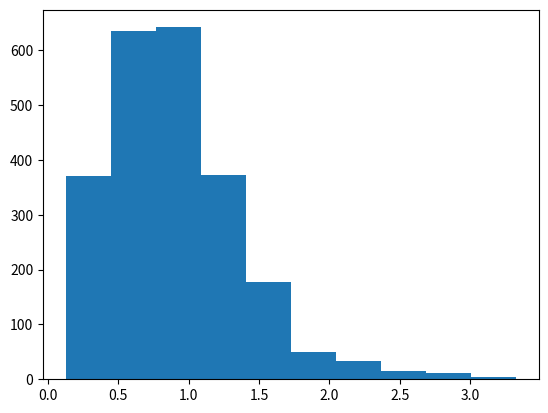

The matplotlib source for this figure:
lidR = [-1.0, 1.0, 2.0, 3.0, 4.0, 5.0, 6.0, 7.0, 8.0, 9.0, 10.0, 11.0, 12.0, 13.0, 14.0, 15.0, 16.0, 17.0, 18.0, 19.0, 20.0, 21.0, 22.0, 23.0, 24.0, 25.0, 26.0, 27.0, 28.0, 29.0, 30.0, 31.0, 32.0, 33.0, 34.0, 35.0, 36.0, 37.0, 38.0, 39.0, 40.0, 41.0, 42.0, 43.0, 44.0, 45.0, 46.0, 47.0, 48.0, 49.0, 50.0, 51.0, 52.0, 53.0, 54.0, 55.0, 56.0, 57.0, 58.0, 59.0, 60.0, 61.0, 62.0, 63.0, 64.0, 65.0, 66.0, 67.0, 68.0, 69.0, 70.0, 71.0, 72.0, 73.0, 74.0, 75.0, 76.0, 77.0, 78.0, 79.0, 80.0, 81.0, 82.0, 83.0, 84.0, 85.0, 86.0, 87.0, 88.0, 89.0, 90.0, 91.0, 92.0, 93.0, 94.0, 95.0, 96.0, 97.0, 98.0, 99.0, 100.0, 101.0, 102.0, 103.0, 104.0, 105.0, 106.0, 107.0, 108.0, 109.0, 110.0, 111.0, 112.0, 113.0, 114.0, 115.0, 116.0, 117.0, 118.0, 119.0, 120.0, 121.0, 122.0, 123.0, 124.0, 125.0, 126.0, 127.0, 128.0, 129.0, 130.0, 131.0, 132.0, 133.0, 134.0, 135.0, 136.0, 137.0, 138.0, 139.0, 140.0, 141.0, 142.0, 143.0, 144.0, 145.0, 146.0, 147.0, 148.0, 149.0, 150.0, 151.0, 152.0, 153.0, 154.0, 155.0, 156.0, 157.0, 158.0, 159.0, 160.0, 161.0, 162.0, 163.0, 164.0, 165.0, 166.0, 167.0, 168.0, 169.0, 170.0, 171.0, 172.0, 173.0, 174.0, 175.0, 176.0, 177.0, 178.0, 179.0, 180.0, 181.0, 182.0, 183.0, 184.0, 185.0, 186.0, 187.0, 188.0, 189.0, 190.0, 191.0, 192.0, 193.0, 194.0, 195.0, 196.0, 197.0, 198.0, 199.0, 200.0, 201.0, 202.0, 203.0, 204.0, 205.0, 206.0, 207.0, 208.0, 209.0, 210.0, 211.0, 212.0, 213.0, 214.0, 215.0, 216.0, 217.0, 218.0, 219.0, 220.0, 221.0, 222.0, 223.0, 224.0, 225.0, 226.0, 227.0, 228.0, 229.0, 230.0, 231.0, 232.0, 233.0, 234.0, 235.0, 236.0, 237.0, 238.0, 239.0, 240.0, 241.0, 242.0, 243.0, 244.0, 245.0, 246.0, 247.0, 248.0, 249.0, 250.0, 251.0, 252.0, 253.0, 254.0, 255.0, 256.0, 257.0, 258.0, 259.0, 260.0, 261.0, 262.0, 263.0, 264.0, 265.0, 266.0, 267.0, 268.0, 269.0, 270.0, 271.0, 272.0, 273.0, 274.0, 275.0, 276.0, 277.0, 278.0, 279.0, 280.0, 281.0, 282.0, 283.0, 284.0, 285.0, 286.0, 287.0, 288.0, 289.0, 290.0, 291.0, 292.0, 293.0, 294.0, 295.0, 296.0, 297.0, 298.0, 299.0, 300.0, 301.0, 302.0, 303.0, 304.0, 305.0, 306.0, 307.0, 308.0, 309.0, 310.0, 311.0, 312.0, 313.0, 314.0, 315.0, 316.0, 317.0, 318.0, 319.0, 320.0, 321.0, 322.0, 323.0, 324.0, 325.0, 326.0, 327.0, 328.0, 329.0, 330.0, 331.0, 332.0, 333.0, 334.0, 335.0, 336.0, 337.0, 338.0, 339.0, 340.0, 341.0, 342.0, 343.0, 344.0, 345.0, 346.0, 347.0, 348.0, 349.0, 350.0, 351.0, 352.0, 353.0, 354.0, 355.0, 356.0, 357.0, 358.0, 359.0, 360.0, 361.0, 362.0, 363.0, 364.0, 365.0, 366.0, 367.0, 368.0, 369.0, 370.0, 371.0, 372.0, 373.0, 374.0, 375.0, 376.0, 377.0, 378.0, 379.0, 380.0, 381.0, 382.0, 383.0, 384.0, 385.0, 386.0, 387.0, 388.0, 389.0, 390.0, 391.0, 392.0, 393.0, 394.0, 395.0, 396.0, 397.0, 398.0, 399.0, 400.0, 401.0, 402.0, 403.0, 404.0, 405.0, 406.0, 407.0, 408.0, 409.0, 410.0, 411.0, 412.0, 413.0, 414.0, 415.0, 416.0, 417.0, 418.0, 419.0, 420.0, 421.0, 422.0, 423.0, 424.0, 425.0, 426.0, 427.0, 428.0, 429.0, 430.0, 431.0, 432.0, 433.0, 434.0, 435.0, 436.0, 437.0, 438.0, 439.0, 440.0, 441.0, 442.0, 443.0, 444.0, 445.0, 446.0, 447.0, 448.0, 449.0, 450.0, 451.0, 452.0, 453.0, 454.0, 455.0, 456.0, 457.0, 458.0, 459.0, 460.0, 461.0, 462.0, 463.0, 464.0, 465.0, 466.0, 467.0, 468.0, 469.0, 470.0, 471.0, 472.0, 473.0, 474.0, 475.0, 476.0, 477.0, 478.0, 479.0, 480.0, 481.0, 482.0, 483.0, 484.0, 485.0, 486.0, 487.0, 488.0, 489.0, 490.0, 491.0, 492.0, 493.0, 494.0, 495.0, 496.0, 497.0, 498.0, 499.0, 500.0, 501.0, 502.0, 503.0, 504.0, 505.0, 506.0, 507.0, 508.0, 509.0, 510.0, 511.0, 512.0, 513.0, 514.0, 515.0, 516.0, 517.0, 518.0, 519.0, 520.0, 521.0, 522.0, 523.0, 524.0, 525.0, 526.0, 527.0, 528.0, 529.0, 530.0, 531.0, 532.0, 533.0, 534.0, 535.0, 536.0, 537.0, 538.0, 539.0, 540.0, 541.0, 542.0, 543.0, 544.0, 545.0, 546.0, 547.0, 548.0, 549.0, 550.0, 551.0, 552.0, 553.0, 554.0, 555.0, 556.0, 557.0, 558.0, 559.0, 560.0, 561.0, 562.0, 563.0, 564.0, 565.0, 566.0, 567.0, 568.0, 569.0, 570.0, 571.0, 572.0, 573.0, 574.0, 575.0, 576.0, 577.0, 578.0, 579.0, 580.0, 581.0, 582.0, 583.0, 584.0, 585.0, 586.0, 587.0, 588.0, 589.0, 590.0, 591.0, 592.0, 593.0, 594.0, 595.0, 596.0, 597.0, 598.0, 599.0, 600.0, 601.0, 602.0, 603.0, 604.0, 605.0, 606.0, 607.0, 608.0, 609.0, 610.0, 611.0, 612.0, 613.0, 614.0, 615.0, 616.0, 617.0, 618.0, 619.0, 620.0, 621.0, 622.0, 623.0, 624.0, 625.0, 626.0, 627.0, 628.0, 629.0, 630.0, 631.0, 632.0, 633.0, 634.0, 635.0, 636.0, 637.0, 638.0, 639.0, 640.0, 641.0, 642.0, 643.0, 644.0, 645.0, 646.0, 647.0, 648.0, 649.0, 650.0, 651.0, 652.0, 653.0, 654.0, 655.0, 656.0, 657.0, 658.0, 659.0, 660.0, 661.0, 662.0, 663.0, 664.0, 665.0, 666.0, 667.0, 668.0, 669.0, 670.0, 671.0, 672.0, 673.0, 674.0, 675.0, 676.0, 677.0, 678.0, 679.0, 680.0, 681.0, 682.0, 683.0, 684.0, 685.0, 686.0, 687.0, 688.0, 689.0, 690.0, 691.0, 692.0, 693.0, 694.0, 695.0, 696.0, 697.0, 698.0, 699.0, 700.0, 701.0, 702.0, 703.0, 704.0, 705.0, 706.0, 707.0, 708.0, 709.0, 710.0, 711.0, 712.0, 713.0, 714.0, 715.0, 716.0, 717.0, 718.0, 719.0, 720.0, 721.0, 722.0, 723.0, 724.0, 725.0, 726.0, 727.0, 728.0, 729.0, 730.0, 731.0, 732.0, 733.0, 734.0, 735.0, 736.0, 737.0, 738.0, 739.0, 740.0, 741.0, 742.0, 743.0, 744.0, 745.0, 746.0, 747.0, 748.0, 749.0, 750.0, 751.0, 752.0, 753.0, 754.0, 755.0, 756.0, 757.0, 758.0, 759.0, 760.0, 761.0, 762.0, 763.0, 764.0, 765.0, 766.0, 767.0, 768.0, 769.0, 770.0, 771.0, 772.0, 773.0, 774.0, 775.0, 776.0, 777.0, 778.0, 779.0, 780.0, 781.0, 782.0, 783.0, 784.0, 785.0, 786.0, 787.0, 788.0, 789.0, 790.0, 791.0, 792.0, 793.0, 794.0, 795.0, 796.0, 797.0, 798.0, 799.0, 800.0, 801.0, 802.0, 803.0, 804.0, 805.0, 806.0, 807.0, 808.0, 809.0, 810.0, 811.0, 812.0, 813.0, 814.0, 815.0, 816.0, 817.0, 818.0, 819.0, 820.0, 821.0, 822.0, 823.0, 824.0, 825.0, 826.0, 827.0, 828.0, 829.0, 830.0, 831.0, 832.0, 833.0, 834.0, 835.0, 836.0, 837.0, 838.0, 839.0, 840.0, 841.0, 842.0, 843.0, 844.0, 845.0, 846.0, 847.0, 848.0, 849.0, 850.0, 851.0, 852.0, 853.0, 854.0, 855.0, 856.0, 857.0, 858.0, 859.0, 860.0, 861.0, 862.0, 863.0, 864.0, 865.0, 866.0, 867.0, 868.0, 869.0, 870.0, 871.0, 872.0, 873.0, 874.0, 875.0, 876.0, 877.0, 878.0, 879.0, 880.0, 881.0, 882.0, 883.0, 884.0, 885.0, 886.0, 887.0, 888.0, 889.0, 890.0, 891.0, 892.0, 893.0, 894.0, 895.0, 896.0, 897.0, 898.0, 899.0, 900.0, 901.0, 902.0, 903.0, 904.0]
lidR = [int(x) for x in lidR]
TLS = [-1, 2, 5, 12, 20, 23, 27, 34, 36, 37, 42, 46, 54, 55, 61, 62, 63, 66, 67, 71, 73, 76, 77, 80, 82, 84, 86, 88, 91, 96, 98, 101, 102, 103, 108, 110, 111, 112, 114, 117, 118, 121, 122, 124, 125, 128, 129, 130, 131, 137, 139, 142, 145, 146, 147, 150, 151, 152, 155, 158, 159, 160, 164, 165, 166, 171, 172, 173, 179, 183, 188, 189, 190, 192, 193, 195, 197, 199, 200, 204, 205, 208, 210, 211, 212, 213, 214, 216, 217, 219, 220, 221, 225, 228, 232, 234, 235, 236, 237, 238, 239, 241, 242, 243, 244, 245, 249, 250, 251, 253, 257, 259, 260, 261, 264, 265, 266, 267, 268, 269, 270, 275, 276, 280, 281, 283, 285, 287, 288, 289, 290, 291, 292, 294, 295, 296, 297, 301, 302, 303, 307, 308, 309, 312, 313, 314, 315, 316, 317, 318, 322, 323, 324, 325, 326, 328, 329, 330, 334, 335, 336, 337, 338, 340, 341, 342, 343, 344, 345, 346, 348, 349, 351, 352, 354, 355, 356, 357, 358, 360, 363, 364, 365, 366, 367, 368, 369, 372, 373, 374, 375, 376, 377, 379, 381, 382, 383, 384, 385, 390, 391, 392, 393, 397, 399, 400, 401, 406, 407, 410, 411, 412, 413, 415, 416, 417, 418, 419, 420, 421, 422, 425, 426, 427, 428, 430, 431, 432, 434, 435, 436, 440, 441, 442, 443, 444, 445, 447, 448, 450, 451, 452, 453, 454, 457, 458, 462, 463, 466, 467, 468, 469, 470, 471, 472, 474, 475, 476, 477, 479, 480, 481, 482, 483, 484, 485, 486, 487, 488, 489, 490, 491, 492, 493, 495, 496, 497, 498, 499, 500, 501, 502, 503, 504, 505, 506, 507, 508, 509, 510, 511, 512, 513, 514, 515, 516, 517, 518, 520, 521, 522, 523, 524, 525, 526, 527, 528, 529, 530, 531, 532, 533, 534, 535, 536, 537, 538, 539, 540, 541, 542, 543, 544, 545, 546, 547, 548, 549, 550, 551, 552, 553, 554, 555, 556, 557, 558, 559, 560, 561, 562, 563, 564, 565, 566, 567, 568, 569, 570, 573, 574, 575, 576, 577, 578, 579, 580, 582, 583, 584, 585, 588, 589, 590, 591, 593, 594, 595, 596, 598, 599, 600, 601, 602, 603, 604, 606, 607, 609, 610, 611, 612, 613, 614, 615, 617, 618, 619, 620, 621, 622, 624, 625, 626, 627, 628, 629, 630, 631, 632, 634, 635, 636, 637, 638, 639, 640, 641, 642, 643, 644, 645, 646, 647, 648, 649, 650, 651, 652, 653, 654, 655, 656, 657, 658, 659, 662, 663, 664, 665, 666, 667, 668, 669, 670, 671, 672, 673, 674, 675, 676, 677, 678, 679, 680, 681, 682, 683, 684, 686, 687, 688, 689, 690, 691, 692, 693, 694, 695, 696, 697, 698, 699, 700, 701, 702, 703, 704, 705, 707, 708, 709, 711, 712, 713, 714, 715, 716, 717, 718, 719, 720, 721, 722, 723, 725, 726, 727, 728, 729, 730, 731, 732, 733, 734, 735, 736, 737, 738, 739, 741, 742, 743, 744, 745, 746, 747, 748, 749, 750, 751, 752, 753, 754, 755, 756, 757, 758, 760, 761, 762, 763, 764, 765, 766, 767, 768, 769, 770, 771, 772, 773, 774, 775, 776, 777, 778, 780, 781, 782, 783, 784, 785, 786, 788, 791, 792, 793, 794, 795, 796, 797, 798, 799, 800, 801, 802, 804, 805, 807, 808, 809, 811, 812, 813, 814, 815, 816, 819, 820, 824, 825, 826, 827, 828, 831, 832, 833, 834, 835, 836, 837, 839, 840, 841, 843, 845, 846, 847, 849, 850, 851, 852, 853, 855, 856, 857, 859, 860, 861, 863, 864, 866, 868, 870, 871, 872, 874, 875, 876, 877, 880, 883, 885, 886, 887, 888, 889, 891, 893, 894]
res = list(set(lidR) - set(TLS))
dist_lst = [
    1.137, 0.914, 0.782, 0.813, 0.594, 0.500, 0.472, 0.579, 0.741, 0.514, 
    0.653, 0.415, 0.984, 0.703, 0.678, 0.591, 0.240, 0.389, 0.457, 0.254, 
    0.170, 0.183, 0.248, 0.373, 0.163, 0.167, 0.160, 0.308, 0.477, 0.301, 
    0.477, 0.786, 0.493, 0.208, 0.184, 0.293, 0.324, 0.290, 0.458, 0.305, 
    0.169, 0.244, 0.217, 0.219, 0.215, 0.336, 0.308, 0.248, 0.256, 0.147, 
    0.165, 0.155, 0.242, 0.208, 0.127, 0.205, 0.194, 0.219, 0.212, 0.295, 
    0.319, 0.305, 0.292, 0.301, 0.206, 0.229, 0.281, 0.252, 0.333, 0.487, 
    0.391, 0.264, 0.489, 0.411, 0.328, 0.350, 0.410, 0.549, 0.408, 0.309, 
    0.490, 0.418, 0.466, 0.406, 0.477, 0.635, 0.806, 0.523, 0.597, 0.714, 
    0.796, 0.424, 0.722, 0.914, 0.918, 0.859, 0.885, 0.952, 0.662, 0.680, 
    0.451, 0.392, 0.571, 0.690, 0.659, 0.504, 0.446, 0.449, 0.381, 0.379, 
    0.176, 0.589, 0.433, 0.495, 0.411, 0.272, 0.287, 0.394, 0.395, 0.769, 
    0.323, 0.288, 0.538, 0.560, 0.438, 0.458, 0.365, 0.491, 0.329, 0.204, 
    0.341, 0.224, 0.236, 0.341, 0.235, 0.267, 0.345, 0.168, 0.177, 0.192, 
    0.433, 0.495, 0.358, 0.351, 0.413, 0.406, 0.181, 0.274, 0.424, 0.343, 
    0.306, 0.327, 0.256, 0.300, 0.288, 0.552, 0.272, 0.181, 0.184, 0.154, 
    0.283, 0.366, 0.368, 0.388, 0.549, 0.267, 0.385, 0.378, 0.408, 0.397, 
    0.408, 0.210, 0.552, 0.405, 0.374, 0.335, 0.304, 0.306, 0.207, 0.256, 
    0.408, 0.551, 0.341, 0.372, 0.290, 0.228, 0.230, 0.265, 0.375, 0.455, 
    0.348, 0.315, 0.321, 0.458, 0.559, 0.482, 0.366, 0.362, 0.242, 0.306, 
    0.280, 0.234, 0.157, 0.159, 0.151, 0.242, 0.263, 0.366, 0.431, 0.622, 
    0.512, 0.449, 0.849, 0.758, 0.364, 0.607, 0.489, 0.542, 0.593, 0.779, 
    0.826, 0.875, 0.684, 0.988, 0.806, 0.714, 0.638, 0.886, 0.542, 0.931, 
    0.844, 0.847, 0.761, 0.850, 0.560, 0.708, 0.971, 0.776, 0.703, 1.026, 
    1.099, 0.851, 0.995, 0.343, 0.253, 0.252, 0.191, 0.187, 0.173, 0.176, 
    0.302, 0.198, 0.211, 0.188, 0.201, 0.328, 0.246, 0.259, 0.282, 0.465, 
    0.337, 0.234, 0.377, 0.380, 0.580, 0.571, 0.452, 0.413, 0.243, 0.361, 
    0.331, 0.191, 0.183, 0.126, 0.343, 0.244, 0.226, 0.304, 0.276, 0.354, 
    0.356, 0.272, 0.201, 0.314, 0.338, 0.510, 0.527, 0.406, 0.250, 0.406, 
    0.155, 0.229, 0.159, 0.191, 0.203, 0.325, 0.142, 0.308, 0.443, 0.747, 
    0.878, 0.768, 0.751, 0.667, 1.054, 1.167, 1.291, 1.516, 1.006, 1.033, 
    1.025, 1.375, 1.447, 1.101, 0.888, 0.577, 0.456, 0.728, 1.302, 1.389, 
    1.336, 1.110, 1.202, 1.056, 1.077, 1.183, 1.081, 0.836, 1.028, 0.878, 
    1.059, 0.797, 0.992, 0.785, 0.785, 0.596, 0.608, 0.734, 0.833, 0.899, 
    0.805, 1.117, 1.193, 1.312, 1.387, 1.402, 1.287, 1.356, 1.271, 1.035, 
    1.553, 1.405, 1.435, 1.482, 1.433, 1.485, 1.380, 1.338, 1.406, 1.330, 
    1.419, 1.474, 1.363, 1.551, 1.492, 1.528, 1.626, 1.625, 1.649, 1.445, 
    1.427, 1.469, 1.621, 1.612, 1.603, 1.562, 1.623, 1.870, 1.708, 1.603, 
    0.311, 0.381, 0.401, 0.302, 0.224, 0.229, 0.249, 0.145, 0.566, 0.474, 
    0.314, 0.139, 0.233, 0.165, 0.169, 0.144, 0.184, 0.156, 0.161, 0.252, 
    0.270, 0.177, 0.259, 0.270, 0.362, 0.417, 0.327, 0.171, 0.146, 0.162, 
    0.208, 0.172, 0.143, 0.206, 0.140, 0.132, 0.504, 1.149, 0.637, 0.726, 
    1.254, 1.324, 1.371, 1.323, 0.830, 0.562, 0.554, 0.556, 0.448, 0.592, 
    0.659, 0.680, 0.539, 0.466, 0.596, 0.523, 0.326, 0.289, 0.270, 0.331, 
    0.355, 0.386, 0.334, 0.197, 0.385, 0.266, 0.291, 0.313, 0.262, 0.232, 
    0.275, 0.425, 0.461, 0.256, 0.446, 0.417, 0.377, 0.838, 1.116, 1.120, 
    0.884, 0.393, 0.297, 0.266, 0.422, 0.465, 0.545, 0.345, 0.351, 0.340, 
    0.503, 0.745, 0.633, 0.633, 0.505, 0.477, 0.497, 0.575, 0.518, 0.758, 
    0.826, 0.918, 0.673, 0.702, 0.594, 0.756, 0.782, 0.762, 0.741, 0.827, 
    0.922, 0.747, 0.425, 0.898, 1.012, 1.084, 1.088, 0.751, 1.129, 1.306, 
    0.985, 0.879, 0.894, 0.922, 1.029, 0.699, 0.896, 0.963, 1.018, 0.977, 
    0.676, 0.945, 0.952, 0.539, 1.213, 1.261, 1.268, 1.353, 1.137, 1.208, 
    1.252, 1.072, 0.787, 1.335, 1.320, 1.361, 1.309, 0.560, 1.311, 1.488, 
    1.535, 0.965, 1.278, 1.551, 1.113, 0.917, 1.343, 1.422, 1.495, 1.533, 
    1.536, 1.546, 1.520, 1.395, 1.333, 1.347, 1.417, 1.476, 1.132, 1.073, 
    1.192, 1.350, 1.588, 1.315, 0.975, 1.155, 1.429, 1.096, 1.559, 1.523, 
    1.584, 1.672, 1.635, 1.595, 1.447, 1.650, 1.674, 1.038, 1.560, 1.529, 
    1.488, 1.562, 1.551, 1.735, 1.691, 1.706, 1.080, 1.146, 1.379, 1.518, 
    1.616, 1.339, 1.347, 1.698, 1.594, 1.620, 1.851, 1.904, 1.805, 2.055, 
    1.958, 1.839, 2.059, 2.107, 2.029, 1.988, 2.195, 2.246, 2.335, 2.409, 
    2.090, 1.570, 1.496, 1.533, 1.487, 1.419, 1.668, 1.753, 1.501, 1.635, 
    1.451, 1.663, 1.605, 1.517, 1.593, 1.401, 1.481, 1.606, 1.964, 2.099, 
    2.184, 1.717, 1.915, 2.352, 2.289, 2.255, 1.934, 2.184, 2.412, 2.268, 
    2.608, 2.338, 2.407, 2.388, 2.584, 2.811, 2.779, 1.616, 1.415, 1.291, 
    1.458, 1.477, 1.335, 1.435, 1.671, 1.770, 1.895, 2.065, 1.997, 1.587, 
    1.673, 1.687, 1.767, 1.750, 1.715, 1.675, 1.880, 2.224, 2.088, 2.329, 
    2.479, 2.527, 2.616, 2.494, 2.419, 2.560, 1.980, 1.905, 2.107, 2.214, 
    2.710, 2.707, 2.855, 2.620, 1.046, 0.836, 1.047, 0.984, 0.569, 0.905, 
    1.084, 1.140, 0.844, 1.192, 0.957, 0.699, 0.722, 0.923, 1.002, 0.728, 
    0.822, 0.909, 1.147, 1.087, 0.942, 0.868, 0.768, 0.946, 0.903, 0.796, 
    0.805, 1.013, 0.790, 0.534, 0.734, 1.072, 0.756, 0.989, 0.819, 1.372, 
    1.395, 0.812, 1.543, 1.060, 0.805, 0.737, 0.810, 1.316, 1.485, 1.111, 
    0.783, 1.656, 1.197, 0.574, 0.653, 0.494, 0.956, 0.712, 1.334, 0.516, 
    1.128, 1.140, 1.003, 1.018, 1.286, 1.269, 0.995, 1.274, 1.018, 1.193, 
    1.017, 1.300, 1.324, 1.172, 1.064, 1.293, 0.784, 0.573, 1.120, 1.188, 
    1.018, 0.754, 1.040, 0.547, 0.800, 1.064, 1.508, 1.058, 1.174, 0.657, 
    0.717, 0.524, 1.132, 1.072, 1.335, 1.360, 1.136, 1.401, 0.934, 0.709, 
    0.916, 0.896, 0.719, 1.096, 1.237, 0.993, 0.921, 1.163, 1.439, 1.136, 
    1.019, 1.090, 0.972, 0.766, 0.855, 1.114, 1.039, 1.184, 0.920, 0.693, 
    1.266, 1.100, 0.751, 0.746, 0.788, 1.035, 1.094, 0.762, 0.676, 0.635, 
    0.985, 1.446, 0.982, 1.122, 0.894, 0.689, 0.602, 1.076, 0.837, 0.624, 
    0.654, 0.969, 0.781, 0.803, 0.751, 0.614, 1.140, 0.992, 0.612, 0.483, 
    0.477, 1.296, 1.273, 0.919, 0.952, 0.885, 0.718, 0.927, 1.181, 0.986, 
    0.767, 0.832, 0.945, 0.860, 0.858, 1.095, 1.445, 1.123, 1.098, 0.922, 
    1.300, 0.658, 0.769, 0.869, 0.930, 0.881, 1.475, 1.335, 1.161, 1.079, 
    0.928, 0.770, 1.053, 0.987, 0.978, 1.175, 1.314, 1.291, 0.881, 1.495, 
    1.022, 0.764, 1.183, 1.131, 1.199, 1.401, 1.144, 0.748, 0.887, 0.743, 
    1.279, 0.949, 1.046, 0.729, 1.111, 0.734, 1.219, 1.048, 0.672, 1.085, 
    1.094, 0.840, 1.222, 1.309, 1.022, 1.145, 0.979, 0.994, 1.385, 1.349, 
    1.310, 0.817, 0.776, 0.436, 0.942, 0.957, 0.772, 0.730, 0.854, 1.237, 
    0.951, 0.556, 0.442, 0.458, 0.481, 0.480, 0.771, 0.655, 0.564, 0.774, 
    0.684, 0.976, 1.025, 0.781, 0.926, 1.155, 0.783, 0.620, 0.465, 0.464, 
    0.600, 0.610, 0.701, 0.604, 0.479, 0.568, 0.522, 0.584, 0.585, 0.591, 
    0.457, 0.643, 1.159, 1.257, 1.129, 1.463, 1.062, 1.077, 1.257, 1.241, 
    1.606, 1.146, 0.739, 0.842, 0.774, 0.764, 0.858, 0.828, 0.791, 0.572, 
    0.807, 0.870, 1.164, 1.115, 1.157, 0.924, 0.802, 0.628, 0.575, 0.704, 
    0.555, 0.829, 1.044, 0.778, 0.880, 1.041, 0.739, 0.538, 0.473, 0.900, 
    1.243, 1.037, 1.046, 0.683, 0.891, 1.135, 1.795, 1.852, 1.138, 1.298, 
    1.124, 1.004, 1.155, 1.083, 0.900, 1.071, 1.038, 0.911, 1.060, 1.407, 
    0.777, 0.635, 0.878, 0.767, 1.150, 1.411, 1.228, 0.855, 0.822, 0.898, 
    0.776, 0.630, 1.157, 1.089, 0.640, 0.489, 0.530, 0.478, 0.776, 1.129, 
    0.763, 0.704, 0.978, 0.963, 0.864, 1.066, 0.967, 0.674, 0.970, 0.932, 
    1.344, 1.018, 0.706, 1.141, 0.596, 1.210, 0.664, 0.929, 0.908, 0.576, 
    0.737, 0.803, 0.639, 0.771, 0.716, 0.868, 1.487, 1.151, 0.709, 1.197, 
    0.418, 0.554, 1.410, 1.245, 0.486, 0.414, 0.628, 1.017, 0.499, 0.532, 
    0.514, 1.165, 0.987, 0.703, 0.747, 0.804, 1.181, 0.890, 1.172, 0.752, 
    0.655, 1.056, 0.637, 0.397, 0.385, 0.512, 0.431, 0.722, 0.613, 0.627, 
    0.616, 0.440, 0.636, 0.751, 0.999, 0.828, 0.626, 0.802, 0.459, 0.642, 
    0.625, 0.656, 0.671, 0.712, 0.516, 0.666, 0.665, 1.026, 0.446, 0.594, 
    0.606, 0.700, 1.167, 1.337, 0.527, 0.619, 0.729, 0.498, 1.268, 0.574, 
    0.585, 0.755, 0.530, 0.867, 1.092, 0.679, 0.640, 1.066, 1.189, 1.009, 
    0.532, 0.428, 0.890, 1.034, 1.279, 0.432, 0.865, 1.319, 0.508, 0.694, 
    0.954, 1.433, 2.212, 0.965, 1.082, 1.217, 0.906, 0.788, 0.754, 0.851, 
    0.857, 0.527, 0.540, 0.869, 0.829, 0.818, 0.434, 0.905, 1.065, 0.819, 
    0.585, 0.820, 0.456, 0.605, 0.634, 0.862, 0.966, 0.762, 0.531, 1.290, 
    1.210, 0.682, 0.602, 0.798, 0.564, 0.863, 0.890, 0.784, 0.714, 0.901, 
    0.745, 0.463, 0.834, 0.665, 1.354, 1.426, 1.055, 1.266, 0.743, 1.482, 
    1.751, 1.540, 2.041, 3.243, 2.762, 3.329, 3.117, 2.152, 0.871, 0.916, 
    0.807, 0.664, 1.572, 0.615, 0.765, 1.589, 0.706, 0.639, 2.807, 3.266, 
    1.884, 0.721, 2.744, 2.110, 0.869, 1.056, 0.928, 1.875, 1.000, 0.793, 
    1.305, 1.016, 1.062, 2.444, 1.893, 1.777, 1.409, 1.293, 1.495, 1.145, 
    0.828, 1.274, 2.622, 3.137, 2.310, 2.263, 2.271, 1.504, 1.574, 1.603, 
    1.517, 1.352, 1.199, 1.352, 0.935, 0.862, 2.106, 2.903, 2.047, 1.481, 
    0.753, 0.868, 0.939, 0.823, 0.929, 1.175, 0.951, 1.009, 1.235, 1.283, 
    0.972, 1.268, 0.996, 1.875, 1.565, 0.757, 1.496, 1.667, 1.487, 2.359, 
    2.183, 0.971, 0.594, 0.648, 0.587, 0.857, 0.766, 0.909, 0.838, 0.763, 
    0.574, 0.744, 0.874, 0.935, 0.660, 0.685, 0.638, 0.761, 0.953, 0.604, 
    0.734, 0.985, 0.964, 0.962, 1.354, 1.178, 0.676, 0.745, 1.451, 0.753, 
    0.614, 0.496, 1.177, 1.469, 1.067, 0.511, 0.686, 0.874, 1.230, 1.735, 
    1.106, 1.026, 1.603, 1.120, 0.692, 0.633, 0.238, 0.267, 0.652, 0.578, 
    0.684, 0.595, 0.345, 0.401, 0.487, 0.861, 0.432, 0.405, 0.649, 0.519, 
    0.419, 0.435, 0.498, 1.075, 1.405, 0.959, 0.944, 0.493, 0.588, 0.568, 
    0.378, 0.547, 0.462, 0.432, 0.498, 0.475, 0.565, 1.734, 1.130, 0.984, 
    1.467, 0.774, 0.835, 0.833, 1.532, 1.226, 1.289, 1.778, 1.254, 1.322, 
    0.653, 1.152, 0.706, 1.352, 1.362, 2.883, 1.682, 1.959, 1.892, 2.986, 
    1.718, 0.658, 0.731, 0.700, 0.865, 0.947, 1.181, 1.219, 0.962, 0.848, 
    0.623, 0.643, 0.739, 0.443, 0.941, 1.131, 1.146, 0.883, 1.333, 1.047, 
    0.649, 0.657, 0.579, 0.819, 1.258, 1.231, 1.540, 0.597, 0.796, 0.652, 
    1.085, 0.583, 0.678, 0.987, 1.026, 0.913, 0.789, 0.512, 0.893, 0.659, 
    1.398, 0.758, 1.497, 1.385, 1.061, 1.619, 0.599, 1.158, 1.179, 0.680, 
    0.727, 0.870, 0.872, 1.033, 0.936, 1.020, 0.733, 0.576, 0.796, 0.788, 
    0.590, 0.753, 0.475, 0.737, 0.249, 0.267, 0.262, 0.743, 0.258, 0.200, 
    0.445, 1.105, 1.310, 1.389, 1.626, 1.391, 0.742, 0.591, 0.515, 0.728, 
    0.745, 0.619, 0.744, 0.701, 0.600, 1.172, 0.902, 1.029, 0.767, 0.806, 
    0.891, 0.618, 0.622, 0.356, 0.654, 0.589, 0.909, 1.502, 0.756, 0.540, 
    0.313, 0.757, 0.857, 0.681, 0.870, 0.875, 0.803, 0.641, 0.700, 0.655, 
    0.877, 0.798, 0.133, 0.175, 0.217, 0.170, 0.221, 0.209, 0.397, 0.222, 
    0.359, 1.006, 0.340, 0.331, 0.203, 0.450, 0.445, 0.605, 0.203, 0.394, 
    0.283, 0.398, 0.473, 0.434, 0.857, 0.991, 0.730, 0.531, 0.409, 0.360, 
    1.159, 1.256, 0.287, 0.571, 0.266, 0.228, 0.247, 0.971, 0.988, 1.073, 
    0.747, 0.685, 0.758, 1.244, 0.916, 1.266, 0.864, 0.806, 0.784, 0.461, 
    0.553, 0.969, 0.517, 1.111, 0.801, 0.712, 0.570, 0.451, 0.505, 0.713, 
    0.737, 1.030, 0.529, 0.677, 0.701, 0.658, 0.551, 0.949, 0.458, 0.432, 
    0.858, 0.753, 0.803, 0.894, 0.949, 0.552, 0.858, 0.764, 0.591, 0.771, 
    0.671, 1.249, 1.029, 0.770, 0.605, 0.671, 0.604, 0.500, 0.659, 0.510, 
    0.982, 1.323, 1.447, 1.269, 1.394, 1.442, 0.569, 0.577, 1.559, 1.002, 
    1.239, 0.789, 1.135, 0.693, 0.754, 1.361, 1.388, 1.394, 1.420, 1.415, 
    1.377, 1.106, 1.216, 1.129, 1.152, 1.300, 1.177, 1.064, 0.715, 0.309, 
    1.112, 0.890, 0.501, 0.541, 0.479, 1.787, 1.158, 1.118, 1.598, 1.349, 
    1.555, 1.542, 1.301, 1.089, 1.111, 0.604, 1.421, 1.282, 1.335, 1.284, 
    1.284, 1.318, 1.300, 1.349, 1.304, 1.270, 1.195, 1.366, 1.327, 0.816, 
    1.176, 1.281, 0.770, 0.556, 1.534, 0.870, 1.071, 1.485, 1.645, 0.722, 
    1.274, 0.875, 1.011, 0.383, 0.949, 0.882, 0.929, 0.617, 0.741, 0.709, 
    0.965, 1.061, 0.989, 0.959, 0.880, 0.846, 0.792, 0.612, 0.484, 0.463, 
    0.442, 0.575, 0.893, 0.562, 0.518, 0.614, 1.248, 1.134, 1.163, 0.963, 
    1.069, 0.905, 1.059, 0.755, 0.813, 1.016, 0.955, 0.771, 0.706, 0.835, 
    0.840, 0.492, 0.388, 0.632, 0.698, 0.408, 0.425, 1.021, 0.912, 0.795, 
    0.565, 0.737, 0.688, 0.760, 0.976, 1.031, 1.218, 0.978, 0.590, 1.283, 
    0.889, 1.293, 1.252, 1.085, 1.577, 1.400, 1.401, 0.675, 0.880, 0.531, 
    1.054, 0.919, 1.145, 1.303, 1.354, 1.356, 1.435, 1.366, 1.162, 0.774, 
    0.953, 1.040, 1.032, 0.481, 0.742, 1.041, 1.154, 1.290, 1.241, 0.968, 
    1.386, 1.325, 0.977, 0.824, 0.590, 0.892, 0.872, 0.782, 0.538, 0.615, 
    0.802, 0.967, 1.200, 1.083, 1.208, 0.896, 0.656, 1.209, 1.130, 1.132, 
    0.953, 0.927, 1.070, 1.138, 1.106, 0.995, 0.946, 0.998, 0.809, 0.650, 
    0.930, 0.845, 1.239, 0.945, 1.193, 0.786, 1.262, 0.970, 0.904, 1.578, 
    1.325, 0.862, 1.015, 0.850, 0.976, 1.354, 1.555, 1.181, 0.485, 0.962, 
    1.227, 0.673, 0.861, 0.613, 0.439, 0.682, 0.815, 0.905, 0.540, 0.729, 
    0.964, 0.514, 1.387, 0.926, 1.053, 1.843, 1.355, 0.880, 0.802, 1.125, 
    1.017, 0.691, 0.899, 0.628, 0.450, 0.812, 0.799, 0.419, 0.473, 0.718, 
    0.521, 0.392, 0.381, 0.598, 0.544, 0.753, 1.326, 1.233, 0.406, 0.212, 
    0.503, 0.672, 0.380, 0.496, 0.442, 0.427, 0.706, 0.180, 0.141, 0.165, 
    0.243, 0.242, 0.571, 0.974, 0.810, 0.720, 0.938, 0.655, 0.340, 0.514, 
    0.509, 0.493, 0.277, 0.175, 0.190, 0.212, 0.983, 1.551, 0.364, 0.695, 
    0.156, 0.351, 0.305, 0.327, 0.310, 0.397, 0.738, 1.615, 1.203, 0.134, 
    0.142, 0.177, 0.146, 0.204, 0.166, 0.160, 0.317, 0.969, 1.300, 0.751, 
    0.466, 1.236, 0.641, 0.983, 1.270, 1.125, 0.929, 1.091, 0.972, 0.756, 
    0.690, 0.578, 0.664, 0.441, 0.477, 0.550, 0.635, 0.702, 0.708, 0.629, 
    0.652, 0.593, 0.514, 0.500, 0.383, 0.383, 0.429, 0.612, 0.544, 0.767, 
    0.787, 0.548, 0.760, 0.593, 0.685, 0.489, 0.545, 0.562, 0.687, 0.742, 
    0.567, 0.618, 0.530, 0.538, 0.905, 0.825, 0.693, 0.562, 0.894, 0.652, 
    0.544, 0.418, 0.493, 0.887, 0.500, 0.922, 1.238, 0.996, 0.884, 0.607, 
    0.535, 0.595, 0.535, 0.620, 0.852, 0.460, 0.417, 0.608, 0.767, 0.487, 
    1.639, 2.223, 1.174, 0.785, 0.476, 0.565, 0.463, 0.346, 0.922, 0.583, 
    0.391, 0.974, 0.616, 0.832, 0.878, 1.585, 1.747, 1.460, 1.292, 0.626, 
    0.882, 0.716, 0.685, 0.936, 0.845, 0.823, 0.589, 0.682, 0.444, 1.125, 
    1.370, 1.189, 0.979, 1.371, 1.647, 1.302, 1.580, 0.429, 0.792, 1.019, 
    1.021, 1.543, 2.228, 2.296, 1.605, 1.288, 1.378, 0.579, 0.804, 0.442, 
    0.930, 0.752, 0.438, 0.678, 1.235, 1.111, 1.017, 0.976, 0.691, 0.685, 
    1.170, 0.465, 0.483, 1.120, 0.811, 1.663, 0.882, 1.051, 1.124, 0.993, 
    1.365, 0.972, 0.637, 0.673, 0.868, 0.971, 0.948, 0.856, 0.754, 0.827, 
    0.624, 1.007, 0.801, 0.807, 1.117, 0.725, 0.518, 0.959, 0.650, 1.178, 
    1.242, 0.680, 0.620, 0.627, 1.026, 0.734, 0.701, 0.522, 0.931, 0.837, 
    0.827, 0.823, 0.780, 0.815, 1.157, 1.581, 1.341, 1.822, 1.145, 1.072, 
    0.876, 0.675, 0.779, 0.604, 0.498, 0.911, 0.971, 0.921, 1.188, 1.184, 
    0.871, 0.735, 0.606, 0.790, 0.736, 0.943, 0.717, 0.558, 0.567, 0.855, 
    0.959, 0.780, 1.054, 1.046, 1.078, 1.049, 0.836, 0.590, 0.463, 0.483, 
    0.696, 0.941, 1.004, 0.852, 0.890, 0.850, 0.886, 0.750, 0.702, 0.750, 
    1.188, 0.684, 0.503, 0.470, 0.481, 0.671, 0.975, 0.953, 0.988, 0.805, 
    0.589, 0.654, 0.835, 0.753, 1.300, 1.278, 0.979, 0.965, 0.801, 1.147, 
    0.907, 1.085, 0.954, 0.786, 0.432, 1.015, 0.671, 0.646, 0.981, 1.002, 
    0.872, 0.877, 0.882, 1.448, 1.054, 0.547, 0.687, 0.762, 0.696, 1.083, 
    0.910, 1.269, 0.782, 0.770, 0.966, 0.652, 1.007, 0.979, 0.786, 0.560, 
    0.933, 0.947, 0.670, 1.060, 0.943, 0.925, 0.899, 1.019, 1.525, 0.656, 
    0.780, 1.587, 2.043, 1.844, 1.216, 0.665, 0.921, 0.769, 1.126, 1.329, 
    1.148, 0.987, 1.162, 0.697, 0.511, 1.512, 1.757, 1.399, 1.464, 1.066, 
    0.675, 0.742, 1.061, 1.010, 0.957, 1.227, 1.200, 2.051, 1.841, 1.206, 
    0.784, 1.564, 0.944, 0.557, 0.765, 1.950, 1.684, 1.254, 1.454, 1.675, 
    1.703, 1.859, 0.668, 0.410, 0.719, 1.223, 1.070, 0.615, 0.593, 0.725, 
    0.845, 0.723, 0.407, 1.241, 1.127, 1.159, 0.905, 0.882, 1.476, 0.596, 
    0.741, 1.364, 0.930, 0.747, 0.878, 0.605, 0.552, 1.024, 1.570, 1.859, 
    1.406, 1.071, 1.456, 1.639, 1.249, 0.647, 0.652, 0.778, 1.046, 1.529, 
    1.294, 0.480, 0.890, 1.428, 1.760, 1.218, 1.072, 1.207, 1.779, 1.200, 
    1.265, 1.207, 1.688, 1.363, 1.530, 1.464, 1.036, 1.058, 0.705, 0.617, 
    0.819, 0.754, 0.663, 0.948, 1.644, 0.589, 0.799, 1.323, 0.523, 0.610, 
    0.873, 0.983, 1.640, 1.015, 0.867, 0.759, 0.634, 0.650, 1.292, 1.099, 
    0.711, 0.636, 1.023, 0.795, 0.966, 1.201, 0.915, 0.794, 0.841, 0.596, 
    1.290, 0.695, 1.064, 0.902, 0.918, 0.695, 0.785, 0.995, 1.016, 1.125, 
    0.679, 0.736, 1.256, 0.993, 0.893, 1.335, 0.949, 1.064, 0.540, 0.732, 
    0.422, 0.945, 0.859, 0.985, 0.991, 0.760, 0.965, 0.656, 0.671, 1.039, 
    0.883, 0.760, 0.826, 0.839, 1.055, 0.642, 0.706, 0.696, 0.774, 1.050, 
    0.859, 0.796, 1.251, 0.568, 1.088, 1.288, 0.885, 0.648, 0.729, 0.971, 
    1.077
]

import matplotlib.pyplot as plt
import numpy as np
plt.hist(dist_lst)
print(np.mean(dist_lst))
